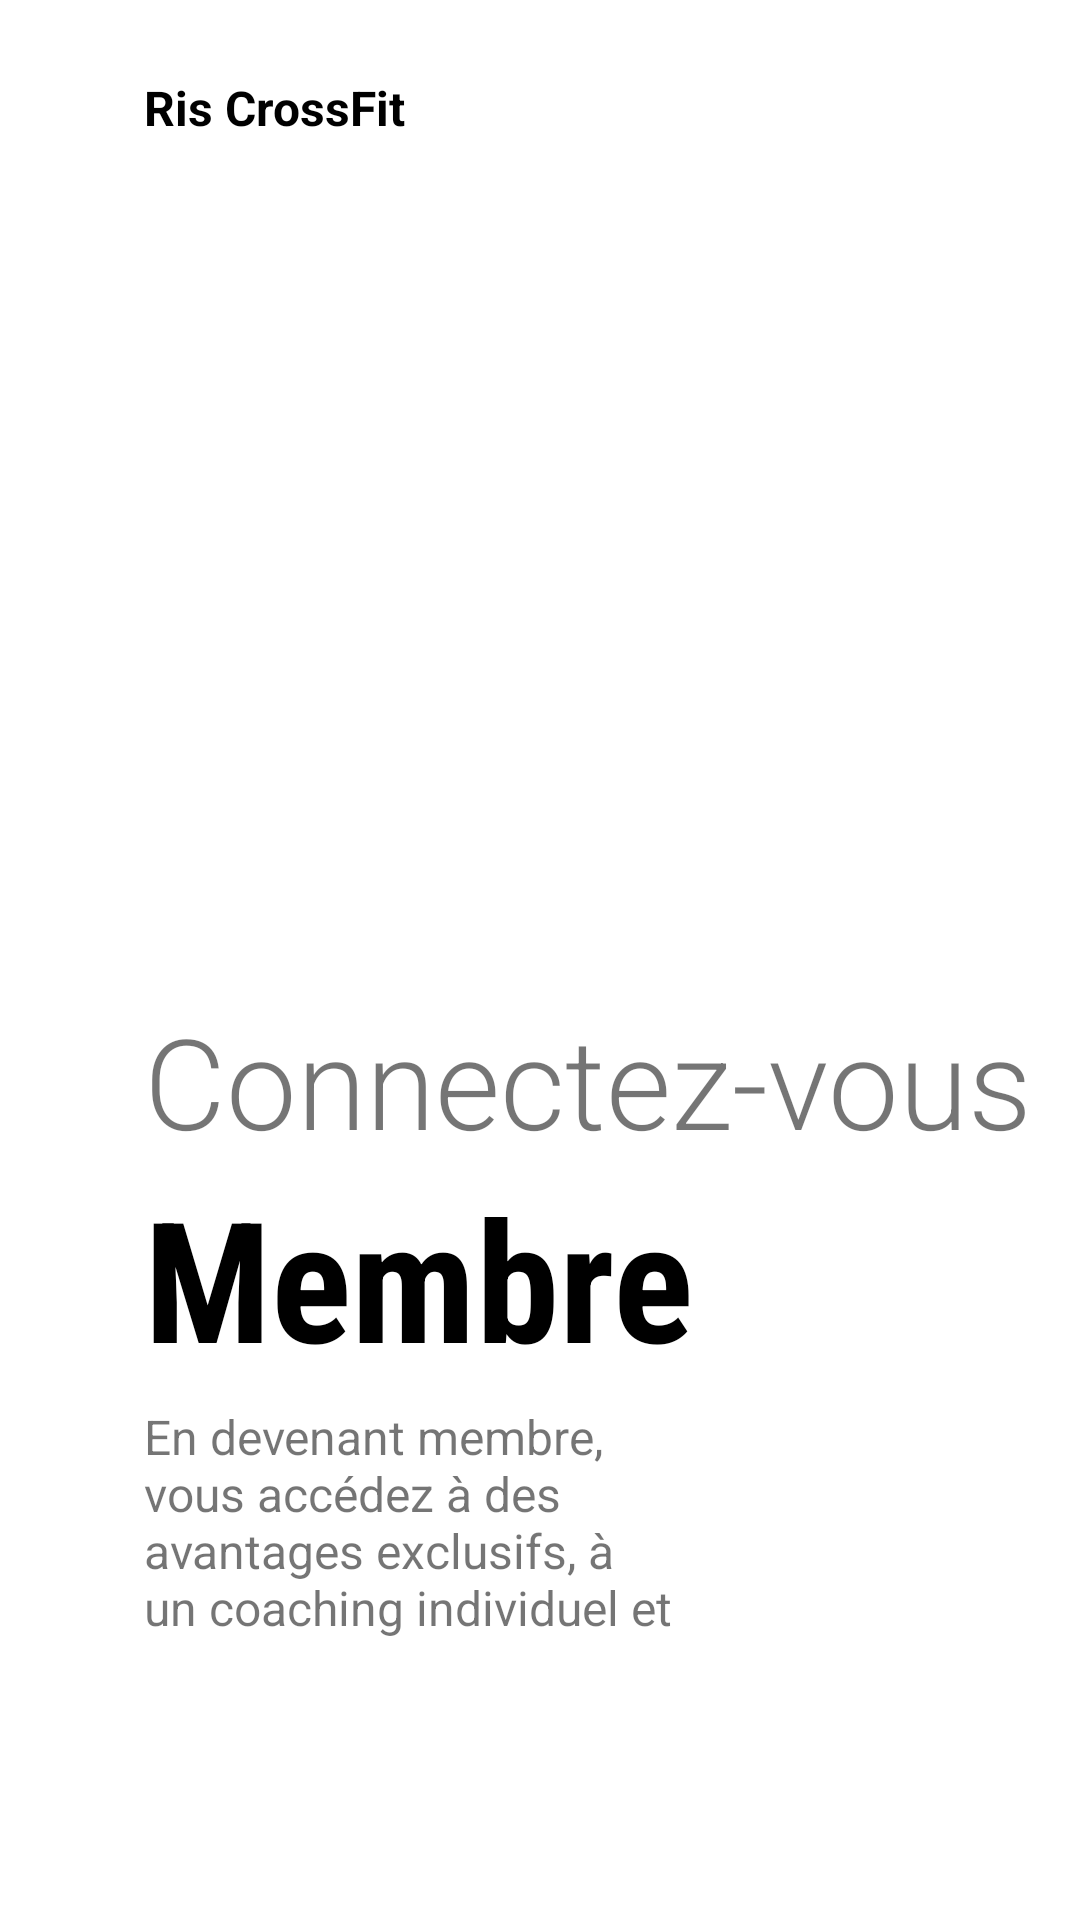

The Android layout XML behind this screen, and the referenced resources:
<!-- AndroidManifest.xml: application theme Theme.RisCrossFit -->
<!-- res/layout/fragment_on_boarding1.xml -->
<?xml version="1.0" encoding="utf-8"?>
<androidx.constraintlayout.widget.ConstraintLayout
    xmlns:android="http://schemas.android.com/apk/res/android"
    xmlns:app="http://schemas.android.com/apk/res-auto"
    android:layout_width="match_parent"
    android:layout_height="match_parent"
    android:background="@color/white">

    <ImageView
        android:id="@+id/imageView"
        android:layout_width="200dp"
        android:layout_height="200dp"
        android:src="@drawable/login"
        app:layout_constraintBottom_toBottomOf="parent"
        app:layout_constraintEnd_toEndOf="parent"
        app:layout_constraintHorizontal_bias="0.3"
        app:layout_constraintStart_toStartOf="parent"
        app:layout_constraintTop_toTopOf="parent"
        app:layout_constraintVertical_bias="0.3" />

    <TextView
        android:id="@+id/textView"
        android:layout_width="wrap_content"
        android:layout_height="wrap_content"
        android:layout_marginTop="25dp"
        android:text="Ris CrossFit"
        android:textColor="@color/black"
        android:textSize="16sp"
        android:textStyle="bold"
        app:layout_constraintBottom_toTopOf="@+id/imageView"
        app:layout_constraintEnd_toEndOf="parent"
        app:layout_constraintHorizontal_bias="0"
        app:layout_constraintStart_toStartOf="@+id/imageView"
        app:layout_constraintTop_toTopOf="parent"
        app:layout_constraintVertical_bias="0" />

    <TextView
        android:id="@+id/textView2"
        android:layout_width="wrap_content"
        android:layout_height="wrap_content"
        android:fontFamily="sans-serif-light"
        android:text="Connectez-vous"
        android:textSize="42sp"
        app:layout_constraintBottom_toBottomOf="parent"
        app:layout_constraintEnd_toEndOf="parent"
        app:layout_constraintHorizontal_bias="0"
        app:layout_constraintStart_toStartOf="@+id/imageView"
        app:layout_constraintTop_toBottomOf="@+id/imageView"
        app:layout_constraintVertical_bias="0"/>

    <TextView
        android:id="@+id/textView3"
        android:layout_width="wrap_content"
        android:layout_height="wrap_content"
        android:fontFamily="sans-serif-condensed"
        android:text="Membre"
        android:textColor="@color/black"
        android:textSize="56sp"
        android:textStyle="bold"
        app:layout_constraintBottom_toBottomOf="parent"
        app:layout_constraintEnd_toEndOf="parent"
        app:layout_constraintHorizontal_bias="0"
        app:layout_constraintStart_toStartOf="@+id/textView2"
        app:layout_constraintTop_toBottomOf="@+id/textView2"
        app:layout_constraintVertical_bias="0" />

    <TextView
        android:id="@+id/textView4"
        android:layout_width="0dp"
        android:layout_height="80dp"
        android:layout_marginTop="5dp"
        android:text="En devenant membre, vous accédez à des avantages exclusifs, à un coaching individuel et plus encore"
        android:textSize="16sp"
        app:layout_constraintBottom_toBottomOf="parent"
        app:layout_constraintEnd_toEndOf="parent"
        app:layout_constraintHeight_percent="0.1"
        app:layout_constraintHorizontal_bias="0"
        app:layout_constraintStart_toStartOf="@+id/textView3"
        app:layout_constraintTop_toBottomOf="@+id/textView3"
        app:layout_constraintVertical_bias="0"
        app:layout_constraintWidth_percent="0.5" />

    <ImageView
        android:layout_width="50dp"
        android:layout_height="10dp"
        android:src="@drawable/tab1"
        app:layout_constraintHorizontal_bias="0"
        app:layout_constraintVertical_bias="0.6"
        android:layout_marginLeft="5dp"
        app:layout_constraintBottom_toBottomOf="parent"
        app:layout_constraintEnd_toEndOf="parent"
        app:layout_constraintStart_toStartOf="@+id/textView4"
        app:layout_constraintTop_toBottomOf="@+id/textView4"/>

</androidx.constraintlayout.widget.ConstraintLayout>
<!-- resources referenced by this layout -->
<resources>
  <color name="black">#FF000000</color>
  <color name="white">#FFFFFFFF</color>
  <style name="Theme.RisCrossFit" parent="Theme.MaterialComponents.DayNight.NoActionBar.Bridge">
          
          
          
          
          
          
          
          
          
          
          
      </style>
</resources>
